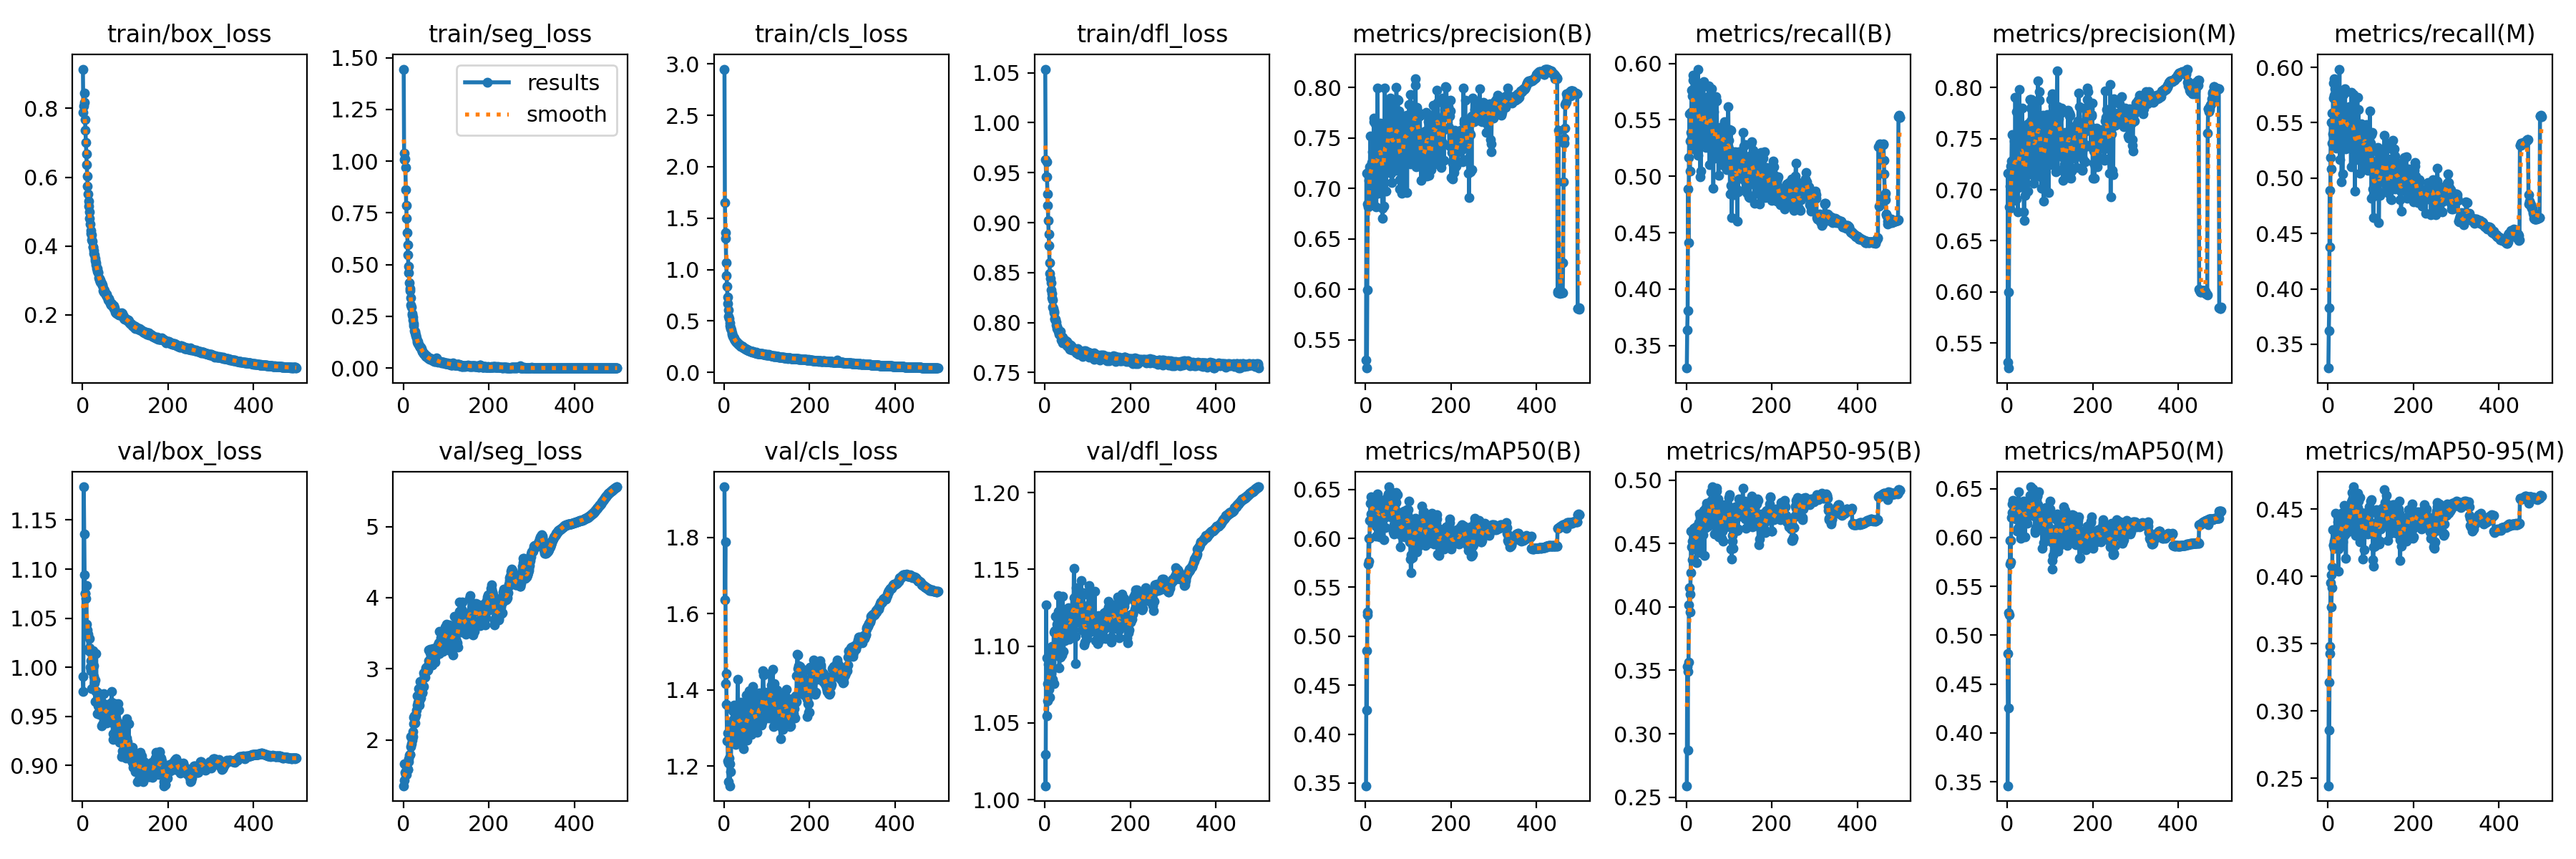

Values plotted in this chart, from the file beside it:
epoch, train/box_loss, train/seg_loss, train/cls_loss, train/dfl_loss, metrics/precision(B), metrics/recall(B), metrics/mAP50(B), metrics/mAP50-95(B), metrics/precision(M), metrics/recall(M), metrics/mAP50(M), metrics/mAP50-95(M), val/box_loss, val/seg_loss, val/cls_loss, val/dfl_loss, lr/pg0, lr/pg1, lr/pg2
1, 0.9143, 1.445, 2.95, 1.054, 0.5296, 0.33, 0.3473, 0.259, 0.5311, 0.3285, 0.346, 0.2444, 0.9907, 1.359, 1.933, 1.03, 0.07011, 0.003321, 0.003321
2, 0.7877, 1.038, 1.653, 0.9632, 0.7147, 0.3637, 0.4854, 0.3532, 0.716, 0.3622, 0.4812, 0.3214, 0.9754, 1.439, 1.636, 1.009, 0.0401, 0.006641, 0.006641
3, 0.8063, 1.007, 1.359, 0.9456, 0.5219, 0.381, 0.4246, 0.2869, 0.5256, 0.3832, 0.4255, 0.2858, 1.184, 1.666, 1.789, 1.127, 0.01007, 0.009948, 0.009948
4, 0.8455, 1.01, 1.304, 0.9609, 0.5991, 0.4888, 0.5221, 0.3491, 0.5997, 0.4888, 0.5229, 0.3427, 1.136, 1.545, 1.416, 1.092, 0.009941, 0.009941, 0.009941
5, 0.8169, 0.9709, 1.069, 0.9461, 0.6844, 0.4413, 0.5245, 0.3562, 0.6833, 0.4377, 0.5211, 0.3478, 1.094, 1.53, 1.442, 1.054, 0.009941, 0.009941, 0.009941
6, 0.7681, 0.8628, 0.9439, 0.9289, 0.6814, 0.5168, 0.5736, 0.4017, 0.6816, 0.5185, 0.5728, 0.3955, 1.075, 1.513, 1.361, 1.065, 0.009921, 0.009921, 0.009921
7, 0.7367, 0.7851, 0.8345, 0.9173, 0.7082, 0.5551, 0.6002, 0.4149, 0.7034, 0.5504, 0.5968, 0.401, 1.075, 1.512, 1.266, 1.076, 0.009901, 0.009901, 0.009901
8, 0.7017, 0.7234, 0.7316, 0.9019, 0.7158, 0.5044, 0.5767, 0.3958, 0.7138, 0.5085, 0.5752, 0.3773, 1.07, 1.586, 1.287, 1.088, 0.009881, 0.009881, 0.009881
9, 0.6667, 0.6561, 0.6688, 0.8886, 0.7217, 0.5313, 0.6, 0.41, 0.7231, 0.5316, 0.5969, 0.3918, 1.083, 1.607, 1.214, 1.097, 0.009861, 0.009861, 0.009861
10, 0.6365, 0.595, 0.6094, 0.8772, 0.7186, 0.5567, 0.6183, 0.4271, 0.7278, 0.5585, 0.6205, 0.4072, 1.044, 1.584, 1.208, 1.072, 0.009842, 0.009842, 0.009842
11, 0.6039, 0.5464, 0.5465, 0.8598, 0.7519, 0.5391, 0.6356, 0.4595, 0.7541, 0.5397, 0.6345, 0.4347, 1.035, 1.587, 1.159, 1.067, 0.009822, 0.009822, 0.009822
12, 0.5734, 0.4919, 0.5248, 0.8489, 0.688, 0.5762, 0.6248, 0.4472, 0.6889, 0.5857, 0.6255, 0.4235, 1.038, 1.733, 1.221, 1.091, 0.009802, 0.009802, 0.009802
13, 0.5513, 0.4625, 0.4838, 0.8439, 0.7111, 0.5764, 0.6427, 0.4372, 0.7099, 0.5723, 0.6379, 0.423, 1.033, 1.699, 1.205, 1.08, 0.009782, 0.009782, 0.009782
14, 0.5309, 0.4109, 0.4548, 0.8395, 0.7259, 0.571, 0.636, 0.4519, 0.7288, 0.5751, 0.6341, 0.421, 1.017, 1.787, 1.148, 1.082, 0.009762, 0.009762, 0.009762
15, 0.5157, 0.3836, 0.4353, 0.8324, 0.7054, 0.5897, 0.6254, 0.4597, 0.7036, 0.5897, 0.6259, 0.4261, 1.019, 1.799, 1.309, 1.083, 0.009743, 0.009743, 0.009743
16, 0.4988, 0.374, 0.4256, 0.8291, 0.7365, 0.5852, 0.6369, 0.4458, 0.748, 0.5805, 0.6371, 0.4282, 1.029, 1.797, 1.185, 1.1, 0.009723, 0.009723, 0.009723
17, 0.4811, 0.3404, 0.4102, 0.825, 0.7197, 0.56, 0.6296, 0.4611, 0.7232, 0.5603, 0.6307, 0.433, 1.02, 1.908, 1.303, 1.085, 0.009703, 0.009703, 0.009703
18, 0.4643, 0.3052, 0.3851, 0.8223, 0.697, 0.5775, 0.6396, 0.4618, 0.7, 0.572, 0.6366, 0.4468, 0.9997, 2.047, 1.261, 1.078, 0.009683, 0.009683, 0.009683
19, 0.4455, 0.2937, 0.3725, 0.8153, 0.7695, 0.5244, 0.6211, 0.4476, 0.7902, 0.5269, 0.6303, 0.4315, 0.9966, 1.946, 1.27, 1.093, 0.009663, 0.009663, 0.009663
20, 0.4357, 0.2633, 0.3574, 0.8139, 0.7663, 0.5235, 0.62, 0.4519, 0.7048, 0.5523, 0.6188, 0.4242, 1.007, 2.001, 1.345, 1.097, 0.009644, 0.009644, 0.009644
21, 0.4335, 0.2557, 0.3513, 0.8111, 0.6935, 0.5814, 0.6309, 0.4576, 0.6907, 0.5807, 0.6266, 0.428, 1.014, 2.033, 1.308, 1.109, 0.009624, 0.009624, 0.009624
22, 0.4174, 0.2465, 0.3406, 0.8098, 0.7639, 0.5564, 0.6331, 0.4577, 0.7764, 0.5498, 0.6329, 0.4345, 0.9781, 2.124, 1.322, 1.076, 0.009604, 0.009604, 0.009604
23, 0.4141, 0.233, 0.3327, 0.8029, 0.7229, 0.5526, 0.6332, 0.4632, 0.7198, 0.5492, 0.6328, 0.4406, 0.9982, 2.047, 1.31, 1.099, 0.009584, 0.009584, 0.009584
24, 0.3966, 0.2156, 0.3215, 0.804, 0.7221, 0.5407, 0.6026, 0.4351, 0.7147, 0.5487, 0.6067, 0.404, 1.015, 2.232, 1.36, 1.11, 0.009564, 0.009564, 0.009564
25, 0.3974, 0.2034, 0.316, 0.8031, 0.6819, 0.5644, 0.6125, 0.4502, 0.6786, 0.5721, 0.6094, 0.4202, 1.017, 2.318, 1.342, 1.119, 0.009545, 0.009545, 0.009545
26, 0.3872, 0.1812, 0.315, 0.8002, 0.7505, 0.5503, 0.6298, 0.4602, 0.7487, 0.548, 0.6286, 0.4332, 0.9903, 2.338, 1.306, 1.099, 0.009525, 0.009525, 0.009525
27, 0.3792, 0.1788, 0.3012, 0.7977, 0.6999, 0.5949, 0.6454, 0.4606, 0.7025, 0.5984, 0.6469, 0.441, 1.001, 2.235, 1.257, 1.119, 0.009505, 0.009505, 0.009505
28, 0.3734, 0.1697, 0.2971, 0.7939, 0.7996, 0.5184, 0.6337, 0.4642, 0.7982, 0.5169, 0.6312, 0.4221, 0.9839, 2.316, 1.303, 1.114, 0.009485, 0.009485, 0.009485
29, 0.3646, 0.1591, 0.292, 0.7964, 0.6952, 0.5683, 0.6286, 0.4665, 0.7101, 0.561, 0.6253, 0.4361, 0.9872, 2.365, 1.344, 1.107, 0.009465, 0.009465, 0.009465
30, 0.3583, 0.1563, 0.291, 0.794, 0.7222, 0.5564, 0.6238, 0.4613, 0.726, 0.5573, 0.6281, 0.4322, 0.9653, 2.348, 1.298, 1.094, 0.009446, 0.009446, 0.009446
31, 0.3505, 0.1461, 0.2896, 0.7912, 0.7114, 0.5768, 0.6307, 0.4732, 0.7125, 0.5785, 0.6312, 0.4468, 0.9755, 2.416, 1.326, 1.123, 0.009426, 0.009426, 0.009426
32, 0.3448, 0.1312, 0.2786, 0.7926, 0.7561, 0.4993, 0.6016, 0.4429, 0.7567, 0.4966, 0.5989, 0.4257, 1.014, 2.487, 1.428, 1.133, 0.009406, 0.009406, 0.009406
33, 0.3348, 0.124, 0.2752, 0.7883, 0.7253, 0.5604, 0.6315, 0.4706, 0.7272, 0.5618, 0.6342, 0.4397, 0.9751, 2.625, 1.282, 1.111, 0.009386, 0.009386, 0.009386
34, 0.3345, 0.127, 0.2758, 0.7894, 0.7477, 0.5047, 0.6025, 0.4492, 0.748, 0.5037, 0.6018, 0.4259, 0.9525, 2.502, 1.343, 1.086, 0.009366, 0.009366, 0.009366
35, 0.3274, 0.119, 0.2711, 0.7882, 0.7644, 0.5548, 0.6394, 0.4707, 0.7796, 0.5493, 0.6364, 0.4456, 0.965, 2.534, 1.28, 1.1, 0.009347, 0.009347, 0.009347
36, 0.324, 0.1145, 0.2643, 0.7909, 0.7214, 0.5788, 0.6377, 0.4706, 0.7184, 0.5755, 0.6349, 0.4375, 0.9735, 2.723, 1.274, 1.093, 0.009327, 0.009327, 0.009327
37, 0.3222, 0.109, 0.2619, 0.7876, 0.7457, 0.5622, 0.636, 0.4743, 0.7419, 0.56, 0.6354, 0.443, 0.9605, 2.553, 1.323, 1.103, 0.009307, 0.009307, 0.009307
38, 0.3069, 0.1062, 0.2556, 0.7858, 0.7621, 0.5464, 0.6352, 0.4726, 0.7596, 0.5504, 0.6371, 0.4529, 0.9651, 2.493, 1.368, 1.103, 0.009287, 0.009287, 0.009287
39, 0.3061, 0.1001, 0.2509, 0.7827, 0.6802, 0.5659, 0.6217, 0.4571, 0.6785, 0.5618, 0.6185, 0.4309, 0.9716, 2.822, 1.34, 1.114, 0.009267, 0.009267, 0.009267
40, 0.3008, 0.1001, 0.25, 0.7841, 0.6701, 0.5836, 0.636, 0.4759, 0.6702, 0.5807, 0.6369, 0.4471, 0.9517, 2.655, 1.268, 1.094, 0.009248, 0.009248, 0.009248
41, 0.302, 0.1013, 0.2568, 0.7852, 0.7369, 0.529, 0.6198, 0.4684, 0.7341, 0.5263, 0.6223, 0.4382, 0.9524, 2.597, 1.328, 1.115, 0.009228, 0.009228, 0.009228
42, 0.2945, 0.09432, 0.2494, 0.78, 0.6822, 0.5539, 0.5989, 0.4404, 0.6942, 0.5489, 0.6004, 0.4135, 0.9639, 2.686, 1.317, 1.133, 0.009208, 0.009208, 0.009208
43, 0.2954, 0.09146, 0.2524, 0.783, 0.7375, 0.5413, 0.6209, 0.4742, 0.7419, 0.5443, 0.6234, 0.4399, 0.9577, 2.811, 1.343, 1.105, 0.009188, 0.009188, 0.009188
44, 0.2908, 0.08021, 0.2439, 0.7832, 0.7456, 0.5627, 0.6299, 0.4747, 0.7482, 0.5628, 0.6262, 0.4345, 0.9398, 2.676, 1.268, 1.097, 0.009168, 0.009168, 0.009168
45, 0.2905, 0.08032, 0.2377, 0.782, 0.7994, 0.5252, 0.6317, 0.4783, 0.747, 0.5549, 0.631, 0.4444, 0.951, 2.667, 1.246, 1.112, 0.009149, 0.009149, 0.009149
46, 0.2875, 0.07707, 0.2388, 0.7826, 0.7331, 0.5354, 0.6112, 0.4626, 0.737, 0.5381, 0.6144, 0.4332, 0.9417, 2.762, 1.264, 1.104, 0.009129, 0.009129, 0.009129
47, 0.2841, 0.07029, 0.2373, 0.7814, 0.7517, 0.5291, 0.6253, 0.4716, 0.7502, 0.5275, 0.6245, 0.4438, 0.9579, 2.75, 1.287, 1.104, 0.009109, 0.009109, 0.009109
48, 0.2709, 0.06991, 0.2311, 0.7794, 0.6974, 0.5589, 0.6342, 0.4819, 0.6987, 0.5608, 0.635, 0.4524, 0.9591, 2.943, 1.335, 1.119, 0.009089, 0.009089, 0.009089
49, 0.2746, 0.07122, 0.2328, 0.7816, 0.7661, 0.5451, 0.6256, 0.4709, 0.7645, 0.5439, 0.6228, 0.4388, 0.9628, 2.884, 1.304, 1.111, 0.009069, 0.009069, 0.009069
50, 0.2652, 0.0673, 0.2302, 0.7793, 0.7373, 0.5677, 0.631, 0.4634, 0.7364, 0.5643, 0.628, 0.4375, 0.9731, 2.906, 1.292, 1.122, 0.00905, 0.00905, 0.00905
51, 0.2638, 0.06348, 0.2236, 0.7764, 0.722, 0.5705, 0.6422, 0.4695, 0.7366, 0.5518, 0.6334, 0.4446, 0.9479, 2.883, 1.296, 1.113, 0.00903, 0.00903, 0.00903
52, 0.2705, 0.05808, 0.224, 0.781, 0.7274, 0.5383, 0.623, 0.4648, 0.7234, 0.5359, 0.6229, 0.4429, 0.9528, 2.98, 1.386, 1.124, 0.00901, 0.00901, 0.00901
53, 0.2633, 0.05534, 0.2249, 0.7792, 0.7316, 0.5799, 0.6456, 0.48, 0.7885, 0.5447, 0.6432, 0.4517, 0.9579, 3.017, 1.268, 1.112, 0.00899, 0.00899, 0.00899
54, 0.2591, 0.05846, 0.2177, 0.7793, 0.7874, 0.5104, 0.6263, 0.4716, 0.788, 0.5103, 0.6249, 0.4354, 0.9552, 2.984, 1.359, 1.122, 0.00897, 0.00897, 0.00897
55, 0.2583, 0.05866, 0.2176, 0.7775, 0.7683, 0.5775, 0.6526, 0.4798, 0.7671, 0.5776, 0.6519, 0.4553, 0.9533, 3.023, 1.292, 1.125, 0.008951, 0.008951, 0.008951
56, 0.2601, 0.05292, 0.2185, 0.7782, 0.7866, 0.5304, 0.6421, 0.4818, 0.7801, 0.5326, 0.6402, 0.4565, 0.9604, 2.97, 1.28, 1.108, 0.008931, 0.008931, 0.008931
57, 0.253, 0.0524, 0.2116, 0.7743, 0.7898, 0.5533, 0.6426, 0.4905, 0.7886, 0.5515, 0.6409, 0.4621, 0.9428, 3.043, 1.353, 1.105, 0.008911, 0.008911, 0.008911
58, 0.2505, 0.04958, 0.2098, 0.7775, 0.7855, 0.529, 0.6348, 0.4835, 0.7658, 0.5371, 0.6351, 0.4582, 0.9558, 2.985, 1.398, 1.113, 0.008891, 0.008891, 0.008891
59, 0.2465, 0.04983, 0.2082, 0.7732, 0.715, 0.5775, 0.6382, 0.484, 0.7151, 0.5757, 0.6363, 0.455, 0.9566, 3.116, 1.294, 1.12, 0.008871, 0.008871, 0.008871
60, 0.243, 0.0453, 0.2098, 0.7772, 0.7598, 0.5654, 0.6479, 0.4947, 0.7602, 0.5648, 0.65, 0.4665, 0.962, 3.268, 1.333, 1.118, 0.008852, 0.008852, 0.008852
... 440 more rows
